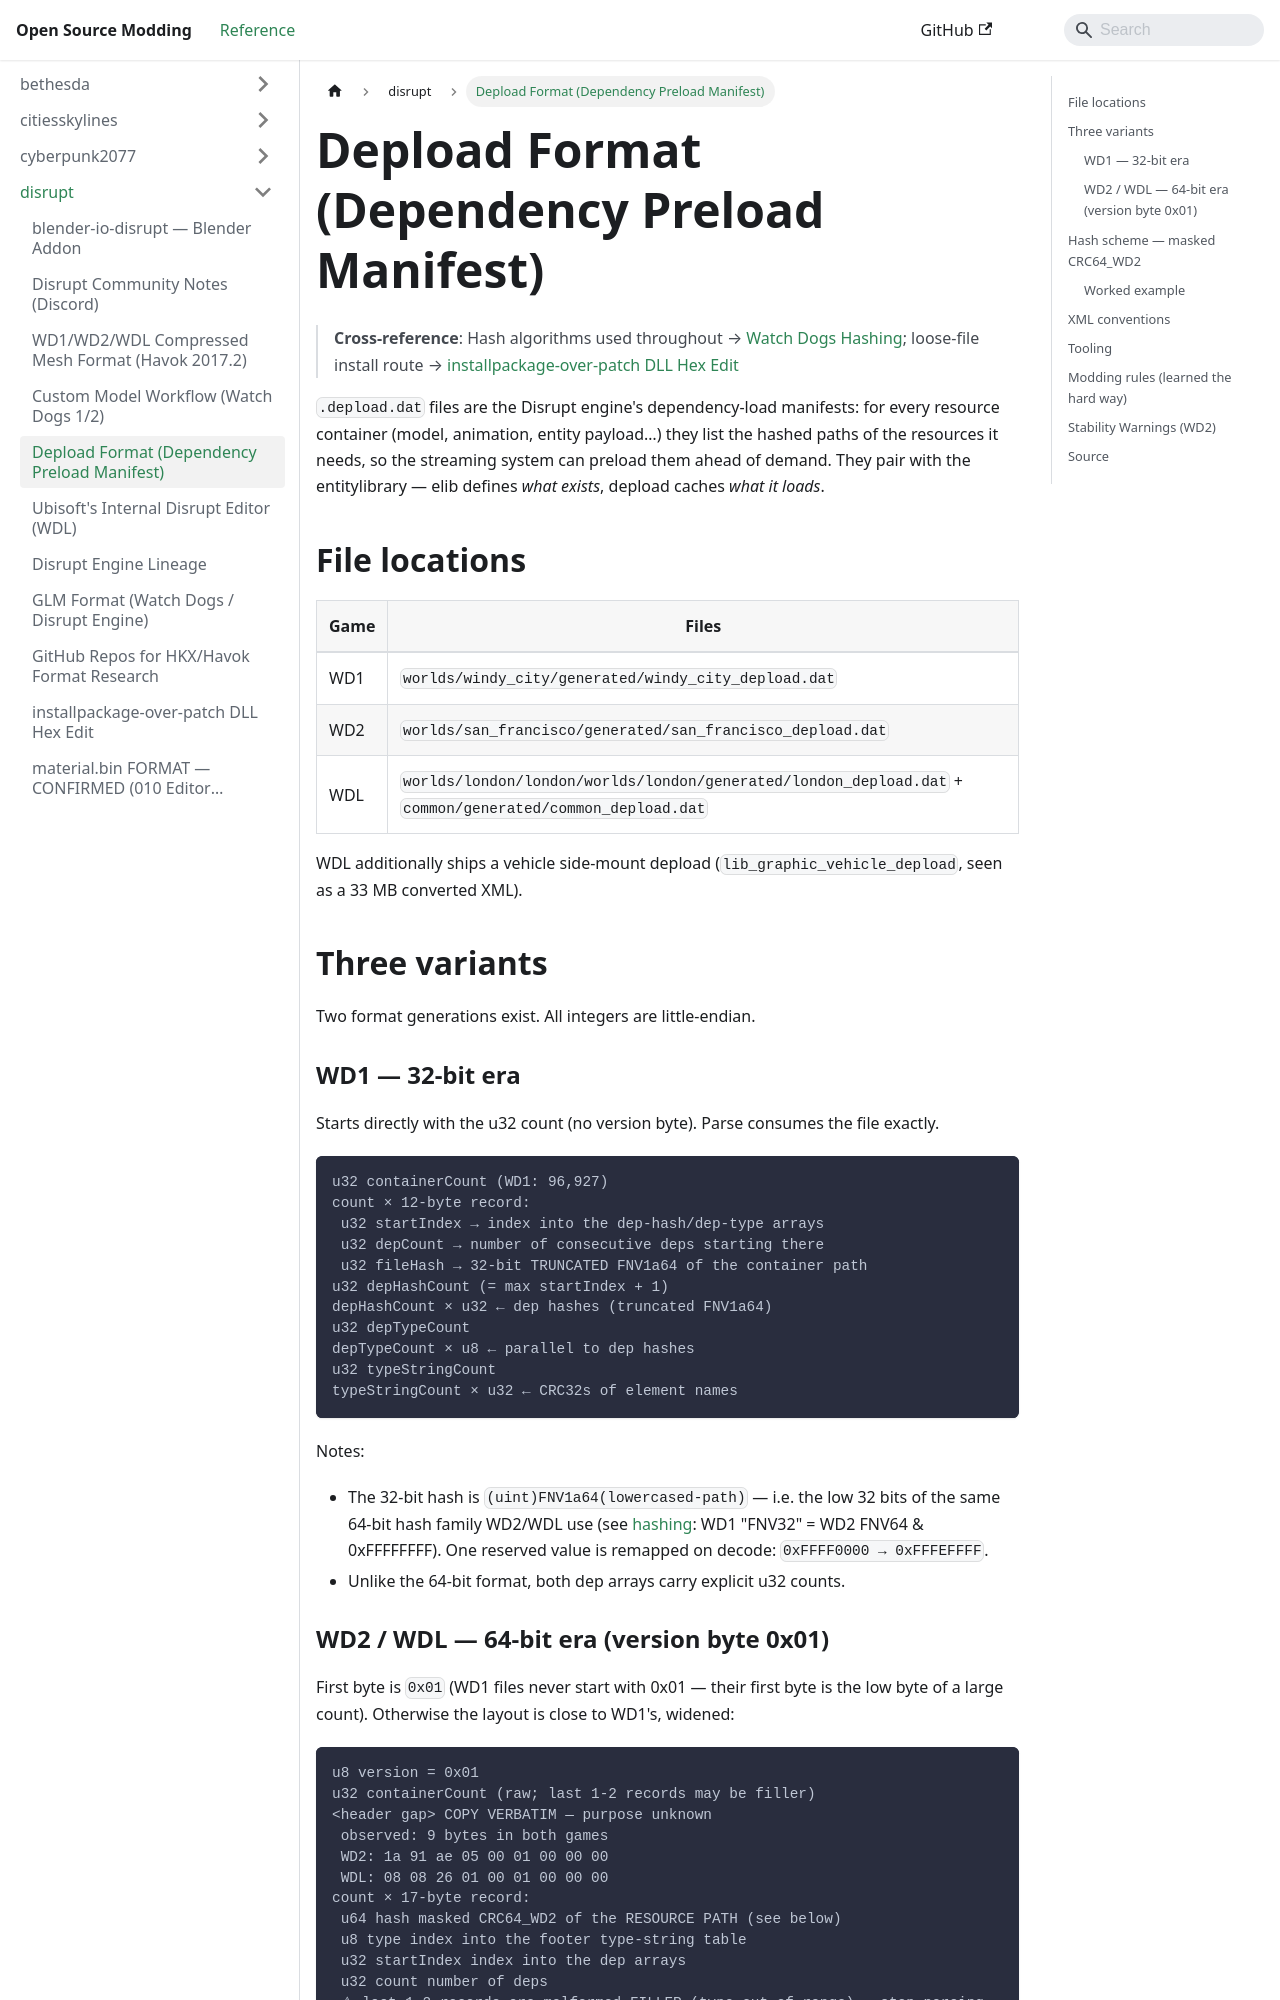

repository: Open-Source-Modding/open-source-modding.github.io · page: docs/disrupt/depload-format/index.html · generator: docusaurus

# Depload Format (Dependency Preload Manifest)

> **Cross-reference**: Hash algorithms used throughout → [Watch Dogs Hashing](watch_dogs/hashing.md);
> loose-file install route → [installpackage-over-patch DLL Hex Edit](installpackage-patch.md)

`.depload.dat` files are the Disrupt engine's dependency-load manifests: for every
resource container (model, animation, entity payload…) they list the hashed paths of
the resources it needs, so the streaming system can preload them ahead of demand.
They pair with the entitylibrary — elib defines *what exists*, depload caches *what
it loads*.

## File locations

| Game | Files |
|------|-------|
| WD1 | `worlds/windy_city/generated/windy_city_depload.dat` |
| WD2 | `worlds/san_francisco/generated/san_francisco_depload.dat` |
| WDL | `worlds/london/london/worlds/london/generated/london_depload.dat` + `common/generated/common_depload.dat` |

WDL additionally ships a vehicle side-mount depload
(`lib_graphic_vehicle_depload`, seen as a 33 MB converted XML).

## Three variants

Two format generations exist. All integers are little-endian.

### WD1 — 32-bit era

Starts directly with the u32 count (no version byte). Parse consumes the file
exactly.

```
u32 containerCount (WD1: 96,927)
count × 12-byte record:
 u32 startIndex → index into the dep-hash/dep-type arrays
 u32 depCount → number of consecutive deps starting there
 u32 fileHash → 32-bit TRUNCATED FNV1a64 of the container path
u32 depHashCount (= max startIndex + 1)
depHashCount × u32 ← dep hashes (truncated FNV1a64)
u32 depTypeCount
depTypeCount × u8 ← parallel to dep hashes
u32 typeStringCount
typeStringCount × u32 ← CRC32s of element names
```

Notes:

- The 32-bit hash is `(uint)FNV1a64(lowercased-path)` — i.e. the low 32 bits of
 the same 64-bit hash family WD2/WDL use (see [hashing](watch_dogs/hashing.md):
 WD1 "FNV32" = WD2 FNV64 & 0xFFFFFFFF). One reserved value is remapped on
 decode: `0xFFFF0000 → 0xFFFEFFFF`.
- Unlike the 64-bit format, both dep arrays carry explicit u32 counts.
